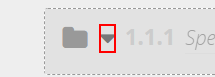
Task: RPA Development for Avallain
Workflow: Resource Bank - Tier Creation

Step 1: click on the text in window 'comproDLS | Builder | Courses' (chrome.exe)

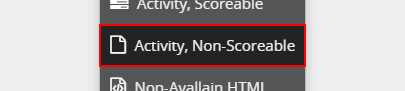
Step 2: click on the link 'Folder' in window 'comproDLS | Builder | Courses' (chrome.exe)

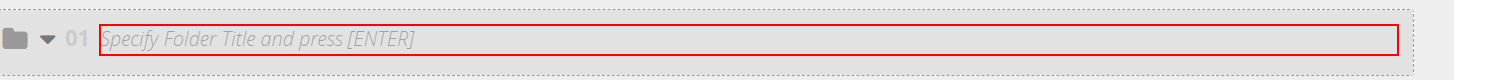
Step 3: type [Tier] into the text box in window 'comproDLS | Builder | Courses' (chrome.exe)

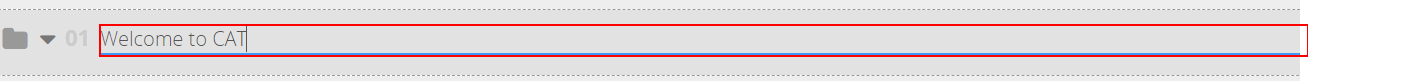
Step 4: type a value into the text box in window 'comproDLS | Builder | Courses' (chrome.exe)

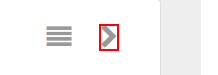
Step 5: click on the text in window 'comproDLS | Builder | Courses' (chrome.exe)

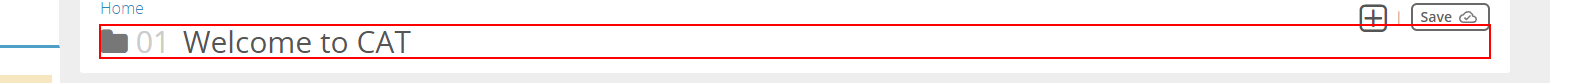
Step 6: find the heading '*{0}' in window 'comproDLS | Builder | Courses' (chrome.exe) (repeated 2 times)
